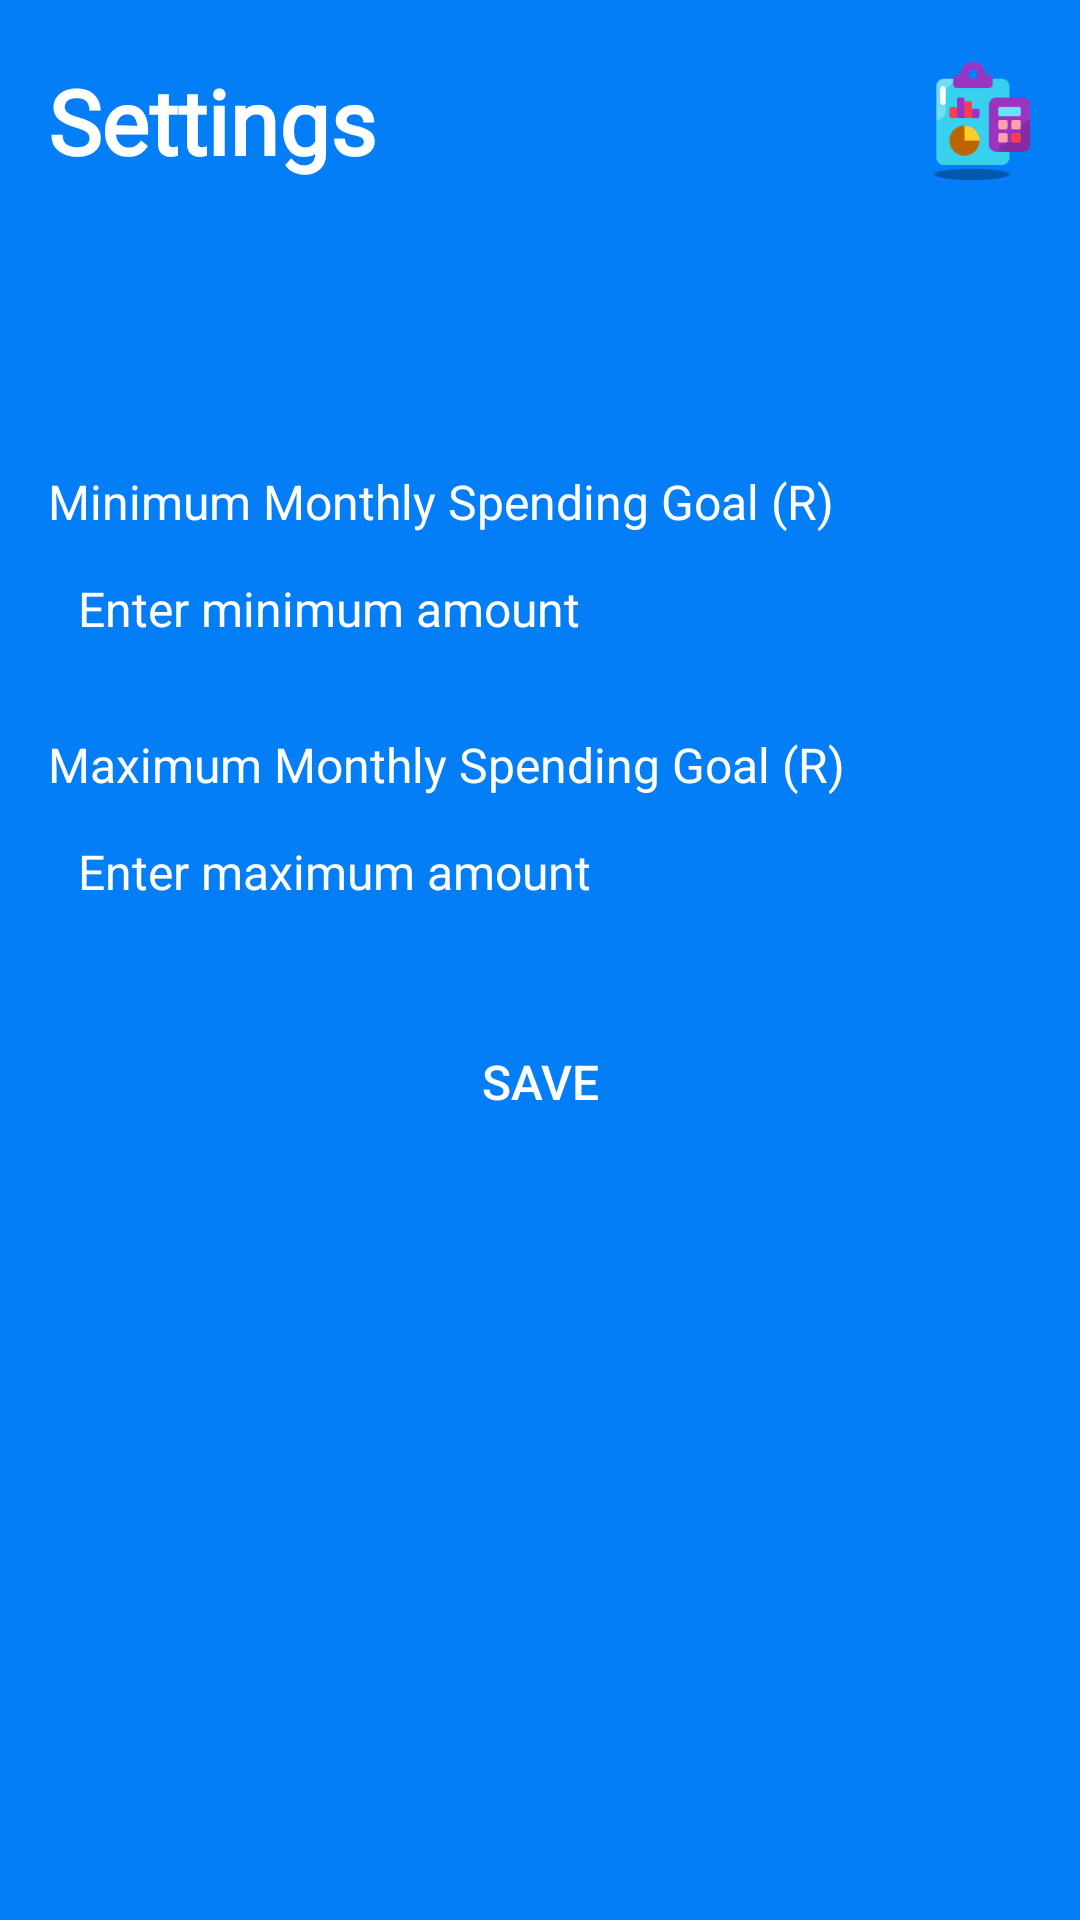

Android layout source for this screen:
<!-- AndroidManifest.xml: application theme Theme.Mint -->
<!-- res/layout/fragment_settings.xml -->
<?xml version="1.0" encoding="utf-8"?>
<FrameLayout xmlns:android="http://schemas.android.com/apk/res/android"
    xmlns:tools="http://schemas.android.com/tools"
    android:layout_width="match_parent"
    android:layout_height="match_parent"
    android:background="@color/blue2"
    tools:context=".fragments.SettingsFragment">

    <LinearLayout
        android:layout_width="match_parent"
        android:layout_height="wrap_content"
        android:orientation="vertical">

        <LinearLayout
            android:id="@+id/mainLL"
            android:layout_width="match_parent"
            android:layout_height="wrap_content"
            android:orientation="horizontal"
            android:layout_marginTop="20dp"
            android:paddingStart="16dp"
            android:paddingEnd="16dp">

            <TextView
                android:id="@+id/titleTv"
                android:layout_width="0dp"
                android:layout_height="wrap_content"
                android:layout_weight="1"
                android:text="@string/settings"
                android:textColor="@color/white"
                android:textSize="30sp"
                android:textStyle="bold"
                android:fontFamily="@font/baloo_bhaijaan" />

            <ImageView
                android:id="@+id/logoIv"
                android:layout_width="40dp"
                android:layout_height="40dp"
                android:src="@drawable/logo"
                android:contentDescription="@string/content" />
        </LinearLayout>

        <LinearLayout
            android:layout_width="match_parent"
            android:layout_height="wrap_content"
            android:orientation="vertical"
            android:layout_marginTop="80dp"
            android:padding="16dp">

            <TextView
                android:layout_width="wrap_content"
                android:layout_height="wrap_content"
                android:textColor="@color/white"
                android:text="Minimum Monthly Spending Goal (R)"
                android:textSize="16sp" />

            <EditText
                android:id="@+id/minGoalEditText"
                android:layout_width="match_parent"
                android:layout_height="50dp"
                android:paddingStart="10dp"
                android:paddingEnd="10dp"
                android:textSize="16sp"
                android:textColor="@color/white"
                android:textColorHint="@color/white"
                android:background="@drawable/shape_edittext"
                android:backgroundTint="@color/blue3"
                android:hint="Enter minimum amount"
                android:inputType="numberDecimal" />

            <TextView
                android:layout_width="wrap_content"
                android:layout_height="wrap_content"
                android:textColor="@color/white"
                android:text="Maximum Monthly Spending Goal (R)"
                android:textSize="16sp"
                android:layout_marginTop="16dp" />

            <EditText
                android:id="@+id/maxGoalEditText"
                android:layout_width="match_parent"
                android:layout_height="50dp"
                android:textColor="@color/white"
                android:paddingStart="10dp"
                android:textSize="16sp"
                android:paddingEnd="10dp"
                android:textColorHint="@color/white"
                android:background="@drawable/shape_edittext"
                android:backgroundTint="@color/blue3"
                android:hint="Enter maximum amount"
                android:inputType="numberDecimal" />

            <Button
                style="?android:attr/buttonBarButtonStyle"
                android:layout_width="match_parent"
                android:layout_height="50dp"
                android:id="@+id/saveButton"
                android:layout_marginTop="20dp"
                android:text="@string/save"
                android:textSize="16sp"
                android:layout_gravity="center_horizontal"
                android:gravity="center"
                android:background="@drawable/shape_button"
                android:textColor="@color/white"
                android:backgroundTint="@color/green"
                />

        </LinearLayout>
    </LinearLayout>

</FrameLayout>
<!-- resources referenced by this layout -->
<resources>
  <color name="blue2">#047EF6</color>
  <color name="blue3">#4DA4FA</color>
  <color name="green">#40B803</color>
  <color name="white">#FFFFFFFF</color>
  <!-- drawable logo: png bitmap (drawable, 3002 bytes) -->
  <string name="content">content</string>
  <string name="save">Save</string>
  <string name="settings">Settings</string>
  <style name="Theme.Mint" parent="Base.Theme.Mint" />
  <style name="Base.Theme.Mint" parent="Theme.AppCompat.Light.NoActionBar">
          
          
      </style>
</resources>
